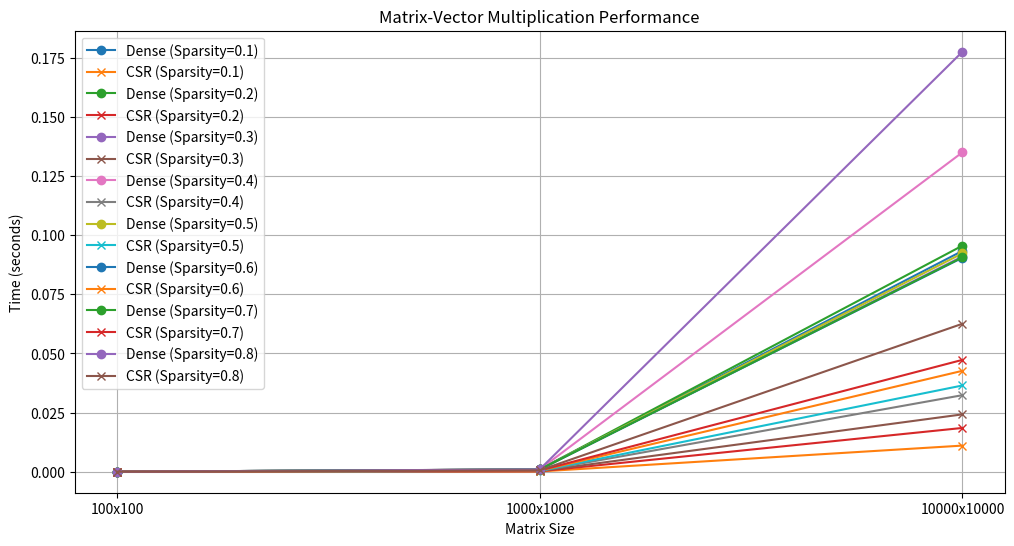

Reproduce this figure in Python.
import pandas as pd
import matplotlib.pyplot as plt

# Read the CSV file
data = [
    ["100x100", 0.1, 2.571e-05, 3.738e-06],
    ["1000x1000", 0.1, 0.000922758, 0.000113671],
    ["10000x10000", 0.1, 0.0933504, 0.0110432],
    ["100x100", 0.2, 7.986e-06, 2.124e-06],
    ["1000x1000", 0.2, 0.000979756, 0.00020606],
    ["10000x10000", 0.2, 0.095569, 0.0185076],
    ["100x100", 0.3, 8.046e-06, 2.495e-06],
    ["1000x1000", 0.3, 0.000966604, 0.000284322],
    ["10000x10000", 0.3, 0.0909965, 0.0242514],
    ["100x100", 0.4, 8.366e-06, 2.796e-06],
    ["1000x1000", 0.4, 0.000975613, 0.000342431],
    ["10000x10000", 0.4, 0.135019, 0.0323598],
    ["100x100", 0.5, 1.4017e-05, 3.417e-06],
    ["1000x1000", 0.5, 0.000955685, 0.000409306],
    ["10000x10000", 0.5, 0.0923117, 0.0364568],
    ["100x100", 0.6, 9.468e-06, 3.808e-06],
    ["1000x1000", 0.6, 0.00095747, 0.000472944],
    ["10000x10000", 0.6, 0.0904664, 0.0426568],
    ["100x100", 0.7, 9.408e-06, 4.118e-06],
    ["1000x1000", 0.7, 0.000952272, 0.000557772],
    ["10000x10000", 0.7, 0.0906309, 0.0472836],
    ["100x100", 0.8, 1.065e-05, 4.749e-06],
    ["1000x1000", 0.8, 0.000994666, 0.000599347],
    ["10000x10000", 0.8, 0.177536, 0.0625488],
  
]

# Convert the data to a DataFrame
df = pd.DataFrame(data, columns=["Size", "Sparsity", "Dense Time (s)", "CSR Time (s)"])

# Plot results
plt.figure(figsize=(12, 6))

# Plot for each sparsity level
for sparsity in df['Sparsity'].unique():
    subset = df[df['Sparsity'] == sparsity]
    
    # Plot Dense matrix results
    plt.plot(subset['Size'], subset['Dense Time (s)'], label=f"Dense (Sparsity={sparsity})", marker='o')
    
    # Plot CSR matrix results
    plt.plot(subset['Size'], subset['CSR Time (s)'], label=f"CSR (Sparsity={sparsity})", marker='x')

# Labels and title
plt.xlabel("Matrix Size")
plt.ylabel("Time (seconds)")
plt.title("Matrix-Vector Multiplication Performance")

# Show legend and grid
plt.legend()
plt.grid(True)

# Save the plot to a file
plt.savefig('matrix_performance.jpg')

# Display the plot
plt.show()
